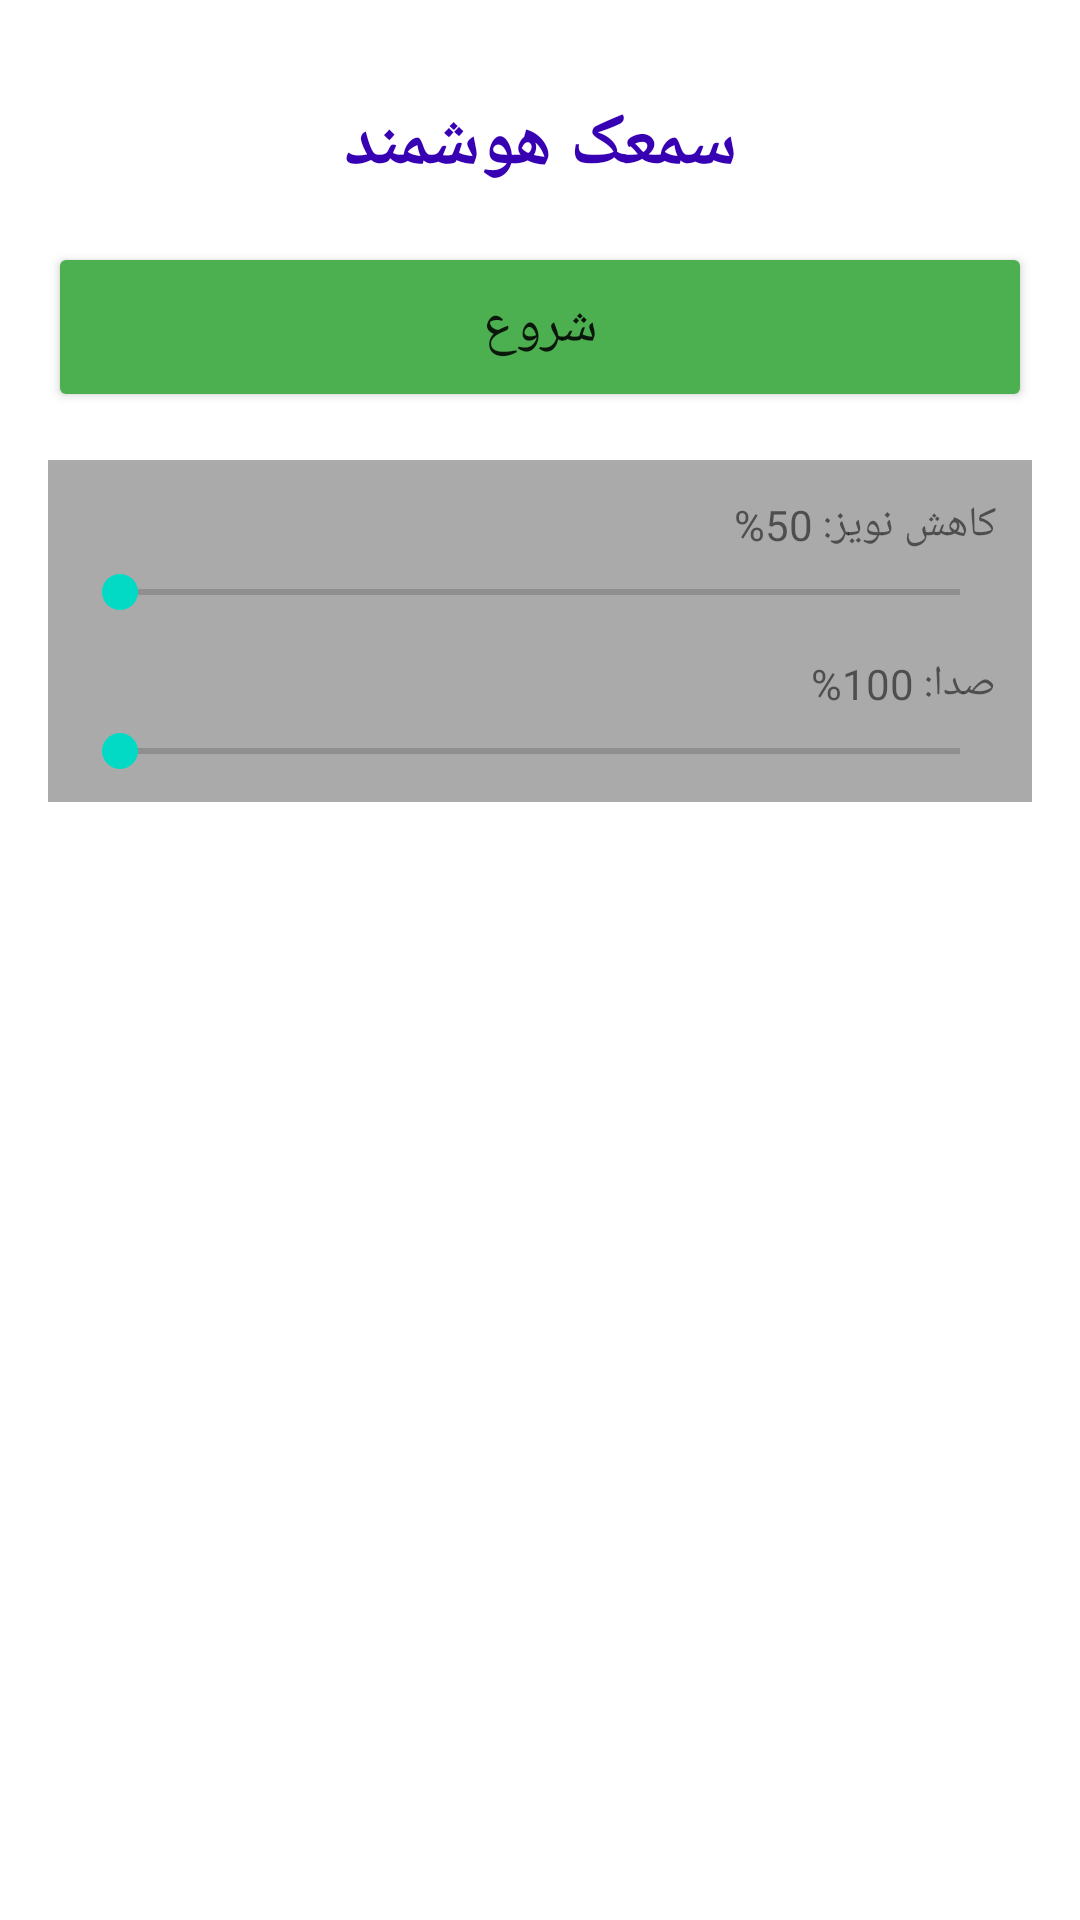

Write the Android layout XML for this screen, with the resource values it uses.
<!-- AndroidManifest.xml: application theme Theme.HearingAid -->
<!-- res/layout/activity_main.xml -->
<?xml version="1.0" encoding="utf-8"?>
<LinearLayout xmlns:android="http://schemas.android.com/apk/res/android"
    xmlns:app="http://schemas.android.com/apk/res-auto"
    android:layout_width="match_parent"
    android:layout_height="match_parent"
    android:orientation="vertical"
    android:padding="16dp"
    android:background="@color/white">

    <TextView
        android:layout_width="match_parent"
        android:layout_height="wrap_content"
        android:text="@string/app_name"
        android:textSize="24sp"
        android:textStyle="bold"
        android:gravity="center"
        android:padding="16dp"
        android:textColor="@color/purple_700" />

    <Button
        android:id="@+id/btnStartStop"
        android:layout_width="match_parent"
        android:layout_height="wrap_content"
        android:text="@string/start"
        android:textSize="18sp"
        android:padding="16dp"
        android:layout_marginBottom="16dp"
        android:backgroundTint="#4CAF50" />

    <LinearLayout
        android:layout_width="match_parent"
        android:layout_height="wrap_content"
        android:orientation="vertical"
        android:layout_marginBottom="16dp"
        android:padding="8dp"
        android:background="@android:color/darker_gray">

        <TextView
            android:id="@+id/tvNoiseReduction"
            android:layout_width="match_parent"
            android:layout_height="wrap_content"
            android:text="کاهش نویز: 50%"
            android:textSize="14sp"
            android:padding="4dp" />

        <SeekBar
            android:id="@+id/seekBarNoiseReduction"
            android:layout_width="match_parent"
            android:layout_height="wrap_content" />

        <TextView
            android:id="@+id/tvMasterVolume"
            android:layout_width="match_parent"
            android:layout_height="wrap_content"
            android:text="صدا: 100%"
            android:textSize="14sp"
            android:padding="4dp"
            android:layout_marginTop="8dp" />

        <SeekBar
            android:id="@+id/seekBarMasterVolume"
            android:layout_width="match_parent"
            android:layout_height="wrap_content" />
    </LinearLayout>

    <com.google.android.material.tabs.TabLayout
        android:id="@+id/tabLayout"
        android:layout_width="match_parent"
        android:layout_height="wrap_content"
        android:layout_marginBottom="8dp"
        app:tabMode="fixed"
        app:tabGravity="fill" />

    <androidx.viewpager2.widget.ViewPager2
        android:id="@+id/viewPager"
        android:layout_width="match_parent"
        android:layout_height="0dp"
        android:layout_weight="1" />

</LinearLayout>
<!-- resources referenced by this layout -->
<resources>
  <string name="app_name">سمعک هوشمند</string>
  <string name="start">شروع</string>
  <style name="Theme.HearingAid" parent="Theme.MaterialComponents.DayNight.DarkActionBar">
          <item name="colorPrimary">@color/purple_500</item>
          <item name="colorPrimaryVariant">@color/purple_700</item>
          <item name="colorOnPrimary">@color/white</item>
          <item name="colorSecondary">@color/teal_200</item>
          <item name="colorSecondaryVariant">@color/teal_700</item>
          <item name="colorOnSecondary">@color/black</item>
          <item name="android:statusBarColor">?attr/colorPrimaryVariant</item>
      </style>
  <!-- not gathered from this repository: default colours our renderer supplied (Android Studio template values) -->
  <color name="purple_500">#FF6200EE</color>
  <color name="purple_700">#FF3700B3</color>
  <color name="teal_200">#FF03DAC5</color>
  <color name="teal_700">#FF018786</color>
  <color name="black">#FF000000</color>
  <color name="white">#FFFFFFFF</color>
</resources>
